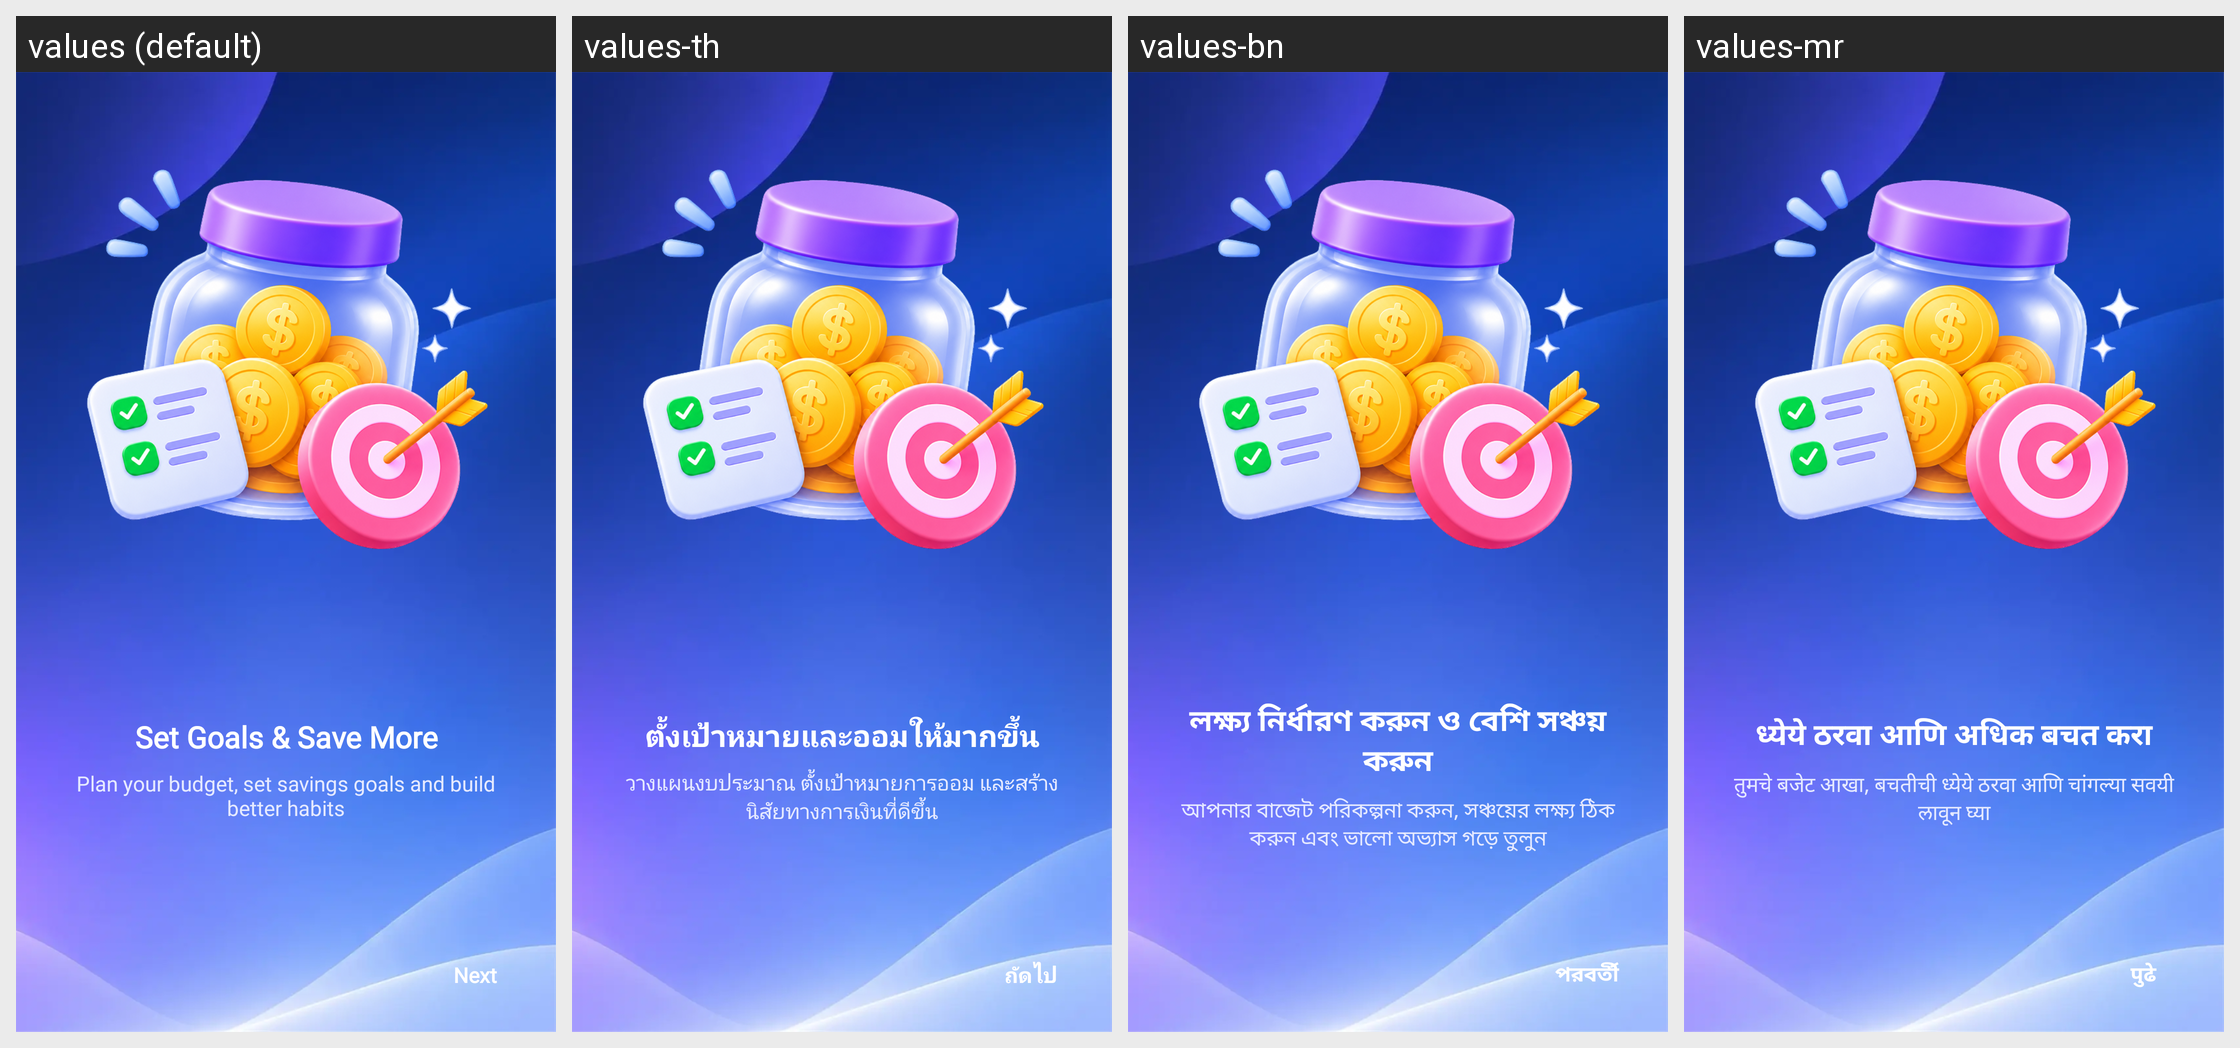

Strings drawn on this Android screen and how each of the app's shown locales translates them:
Android screen res/layout/fragment_intro4.xml rendered under 4 locales, left to right: values (default), values-th, values-bn, values-mr. Device: Nexus 5 (rendered at 1080×1920; each locale shown at half size, 540×960, under a caption strip naming it); theme Theme.MyApplication.
Other locales in the repository, not shown: values-ar, values-de, values-es, values-fr, values-hi, values-in, values-ja, values-kk, values-kn, values-ko, values-ml, values-or, values-pl, values-pt, values-ru, values-ta, values-te, values-tl, values-tr, values-uk, values-ur, values-vi.
Strings drawn on this screen, with the default value and each locale's value (text and hints the layout hard-codes, and strings that could not be matched under every locale, appear in the picture but are not listed):

note_continue4
  values: Set Goals & Save More
  values-th: ตั้งเป้าหมายและออมให้มากขึ้น
  values-bn: লক্ষ্য নির্ধারণ করুন ও বেশি সঞ্চয় করুন
  values-mr: ध्येये ठरवा आणि अधिक बचत करा

intro_slide_4_des
  values: Plan your budget, set savings goals and build better habits
  values-th: วางแผนงบประมาณ ตั้งเป้าหมายการออม และสร้างนิสัยทางการเงินที่ดีขึ้น
  values-bn: আপনার বাজেট পরিকল্পনা করুন, সঞ্চয়ের লক্ষ্য ঠিক করুন এবং ভালো অভ্যাস গড়ে তুলুন
  values-mr: तुमचे बजेट आखा, बचतीची ध्येये ठरवा आणि चांगल्या सवयी लावून घ्या

next
  values: Next
  values-th: ถัดไป
  values-bn: পরবর্তী
  values-mr: पुढे
